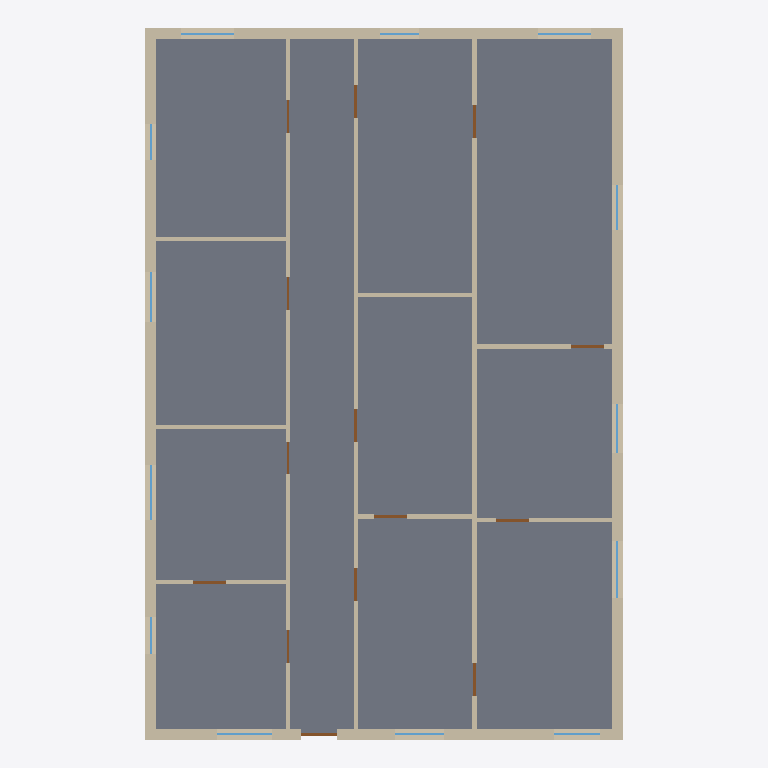
Plan cut of the same IFC building model at storey 'Ground Floor' (level 0.00 m, cut at 1.40 m), seen from above with north up, elements coloured by IFC class: 33 walls (beige), 14 doors (brown), 13 windows (light blue), 1 slab (grey). Cut surfaces are drawn darker.
Extent 13.1 m × 19.4 m × 3.0 m (x, y, z). Storeys (1): Ground Floor at 0.00 m. Elements (62): 33 IfcWall, 14 IfcDoor, 14 IfcWindow, 1 IfcSlab.

HEADER;
FILE_DESCRIPTION(('ViewDefinition [CoordinationView]'),'2;1');
FILE_NAME('','2026-08-31T09:37:18',(''),(''),'IfcOpenShell 0.8.5-1c5b825','IfcOpenShell 0.8.5-1c5b825','');
FILE_SCHEMA(('IFC4'));
ENDSEC;
DATA;
#10=IFCPROJECT('2H6cNrfcHAKAm4ontpYfhq',$,'SynthPlan sample_00009',$,$,$,$,(#8),#5);
#14=IFCSITE('3DV0aDj1P29RXM56RftYYo',$,'Site',$,$,#13,$,$,.ELEMENT.,$,$,$,$,$);
#18=IFCBUILDING('3ch$TPGSP1KBJw_wj9zFdh',$,'Building',$,$,#17,$,$,.ELEMENT.,$,$,$);
#22=IFCBUILDINGSTOREY('0ftqk8CT9Ak8JGqhmsANjj',$,'Ground Floor',$,$,#21,$,$,.ELEMENT.,0.0);
#42=IFCSLAB('2rhrzZttf3bgQ$pwojstLU',$,'Floor',$,$,#28,#41,$,.FLOOR.);
#532=IFCWALL('1l$2ozeHz2nQqv$rG7NTty',$,'W29',$,$,#522,#531,$,$);
#447=IFCWALL('1xQa9K8K55fQENu1U1RLJB',$,'W24',$,$,#437,#446,$,$);
#583=IFCWALL('2Iw81Ey3b1ngrBY11p$tx8',$,'W32',$,$,#573,#582,$,$);
#515=IFCWALL('1$3018uLXFPO0kfGegmAuT',$,'W28',$,$,#505,#514,$,$);
#498=IFCWALL('2KhEZnFq94YgxFikDnJFhl',$,'W27',$,$,#488,#497,$,$);
#396=IFCWALL('2cgTs5mnn9PgpItNdJljMt',$,'W21',$,$,#386,#395,$,$);
#481=IFCWALL('3$qBUAMVHEFffird_ns5Kj',$,'W26',$,$,#471,#480,$,$);
#549=IFCWALL('29si6kpof48vjhZaCK3YLd',$,'W30',$,$,#539,#548,$,$);
#464=IFCWALL('2EdhckSdT7DwRuDvyuzayn',$,'W25',$,$,#454,#463,$,$);
#600=IFCWALL('3F$Qlua0X539kgqY0n_yK5',$,'W33',$,$,#590,#599,$,$);
#413=IFCWALL('1RgLrcObLC0RpzjP5SxKdM',$,'W22',$,$,#403,#412,$,$);
#430=IFCWALL('3rQNAluunCl81c20j5ular',$,'W23',$,$,#420,#429,$,$);
#345=IFCWALL('2CxYJ8u915d9p0PBaN3lWP',$,'W18',$,$,#335,#344,$,$);
#566=IFCWALL('3Xc2YZvHDCyAa5Fu92PzTP',$,'W31',$,$,#556,#565,$,$);
#192=IFCWALL('02IWaQx0v9LxU5syh66mLK',$,'W9',$,$,#182,#191,$,$);
#141=IFCWALL('2_KlPxXZP3tfWpryfCVdGt',$,'W6',$,$,#131,#140,$,$);
#260=IFCWALL('3EX06sJnf3k8axI$SuTtbX',$,'W13',$,$,#250,#259,$,$);
#362=IFCWALL('3UGji0qO52GwuIvgi77B23',$,'W19',$,$,#352,#361,$,$);
#73=IFCWALL('0TbSiVJCT34giSPxTlH5j2',$,'W2',$,$,#63,#72,$,$);
#107=IFCWALL('0jHUE7VXf09P3t8Nq6VE9x',$,'W4',$,$,#97,#106,$,$);
#158=IFCWALL('2OrKcItUD1Z9nQCAbrEozb',$,'W7',$,$,#148,#157,$,$);
#124=IFCWALL('1pHyTakiv4KPjHJwLllwpw',$,'W5',$,$,#114,#123,$,$);
#243=IFCWALL('3qCUvR1$j7reHdQgr2CXq1',$,'W12',$,$,#233,#242,$,$);
#328=IFCWALL('1daIoaqvD1YQ2nc5JJVrXR',$,'W17',$,$,#318,#327,$,$);
#277=IFCWALL('1cri6V2zjBvQ1v3ZhNUaZA',$,'W14',$,$,#267,#276,$,$);
#56=IFCWALL('1BdC9Lc8v6oOJrNR9eiVDA',$,'W1',$,$,#46,#55,$,$);
#90=IFCWALL('00OuNdILXDNR8LdbMyofow',$,'W3',$,$,#80,#89,$,$);
#311=IFCWALL('1ZF6mLYUz2qQ1pQWMc6PLF',$,'W16',$,$,#301,#310,$,$);
#226=IFCWALL('29KyhbFJXBbBYIPUyVPXFG',$,'W11',$,$,#216,#225,$,$);
#209=IFCWALL('2yoa2MZF968BWhKpAisZag',$,'W10',$,$,#199,#208,$,$);
#175=IFCWALL('2IPbcbevz5geCyaxCz0kcc',$,'W8',$,$,#165,#174,$,$);
#379=IFCWALL('2ElFgDfg1E$eHgED_cXyVz',$,'W20',$,$,#369,#378,$,$);
#294=IFCWALL('3f28ViVYz4CAXxC4fRR_mo',$,'W15',$,$,#284,#293,$,$);
#1148=IFCWINDOW('0JSYwdhybEHeiQvPE5lHZ7',$,'N4',$,$,#1145,#1147,$,0.94,1.55,$,$,$);
#1092=IFCWINDOW('0OMgPs4CT77PdVunzv4sqZ',$,'N2',$,$,#1089,#1091,$,1.2399999999999998,1.5,$,$,$);
#1204=IFCWINDOW('16ZMJD9lT5yuJFOSegvcLJ',$,'N6',$,$,#1201,#1203,$,1.06,1.5,$,$,$);
#1033=IFCDOOR('2mpsu0Rrv4ZQk22LmLIugr',$,'D14',$,$,#1030,#1032,$,2.1,1.0,$,$,$);
#1344=IFCWINDOW('0zB3SwC911QvYP7$TOeVfB',$,'N11',$,$,#1341,#1343,$,0.97,1.45,$,$,$);
#1428=IFCWINDOW('3eCSKty993tQ4DjkNYuPsY',$,'N14',$,$,#1425,#1427,$,1.17,1.45,$,$,$);
#1260=IFCWINDOW('3jmwhcQT9B4wha_pZE7vVx',$,'N8',$,$,#1257,#1259,$,1.1600000000000001,1.35,$,$,$);
#661=IFCDOOR('0aJ9A_JWnBP8PH9xZPHPxv',$,'D2',$,$,#658,#660,$,2.1,0.9,$,$,$);
#723=IFCDOOR('0wI_8esQ58luqEgwdXAHaZ',$,'D4',$,$,#720,#722,$,2.1,0.9,$,$,$);
#785=IFCDOOR('1PlynqIKv6iRIHo5WKnGcb',$,'D6',$,$,#782,#784,$,2.1,0.9,$,$,$);
#847=IFCDOOR('2uKEa8Aff5BhYxMQo_EHK8',$,'D8',$,$,#844,#846,$,2.1,0.9,$,$,$);
#878=IFCDOOR('17UsR9tsvC5gXWP4g_3pTc',$,'D9',$,$,#875,#877,$,2.1,0.9,$,$,$);
#909=IFCDOOR('2NpSV4UZr5A8hHTene5DTV',$,'D10',$,$,#906,#908,$,2.1,0.9,$,$,$);
#940=IFCDOOR('0u5429qRf37h31YJdnZaRf',$,'D11',$,$,#937,#939,$,2.1,0.9,$,$,$);
#971=IFCDOOR('1wPpmYjLv7evdzg1JSCFNA',$,'D12',$,$,#968,#970,$,2.1,0.9,$,$,$);
#1002=IFCDOOR('3ZU5LT8rj2oummyO2T88Cv',$,'D13',$,$,#999,#1001,$,2.1,0.9,$,$,$);
#1120=IFCWINDOW('0KFImNFEHBKfgqfbi3NiXG',$,'N3',$,$,#1117,#1119,$,0.93,1.35,$,$,$);
#1232=IFCWINDOW('3tuidZwhf378c1iDvd$TWH',$,'N7',$,$,#1229,#1231,$,1.04,1.35,$,$,$);
#1176=IFCWINDOW('0sIT1OGsv91A$1Q4F_VRIV',$,'N5',$,$,#1173,#1175,$,1.3,1.25,$,$,$);
#1288=IFCWINDOW('1xIqsxXqfBE9uvSCdzwsZ_',$,'N9',$,$,#1285,#1287,$,1.34,1.25,$,$,$);
#1372=IFCWINDOW('0P$i9LMGXE2vjAFP3FAIzc',$,'N12',$,$,#1369,#1371,$,1.18,1.05,$,$,$);
#1064=IFCWINDOW('0QW8Cz6FnErwCHeoXER2JA',$,'N1',$,$,#1061,#1063,$,1.21,1.0,$,$,$);
#1400=IFCWINDOW('2HMlljMln2t92y1Qp5FPU5',$,'N13',$,$,#1397,#1399,$,0.92,1.0,$,$,$);
#630=IFCDOOR('0iAtpPUtv5bQP20TwN5OJH',$,'D1',$,$,#627,#629,$,2.1,0.9,$,$,$);
#754=IFCDOOR('19DyQeT4v9bfrwLZ64KEhu',$,'D5',$,$,#751,#753,$,2.1,0.9,$,$,$);
#816=IFCDOOR('0qzwAwiHLFx99T4KE20HXb',$,'D7',$,$,#813,#815,$,2.1,0.9,$,$,$);
#692=IFCDOOR('2IFNWLw296lvMQgdh5YVor',$,'D3',$,$,#689,#691,$,2.1,0.9,$,$,$);
ENDSEC;
